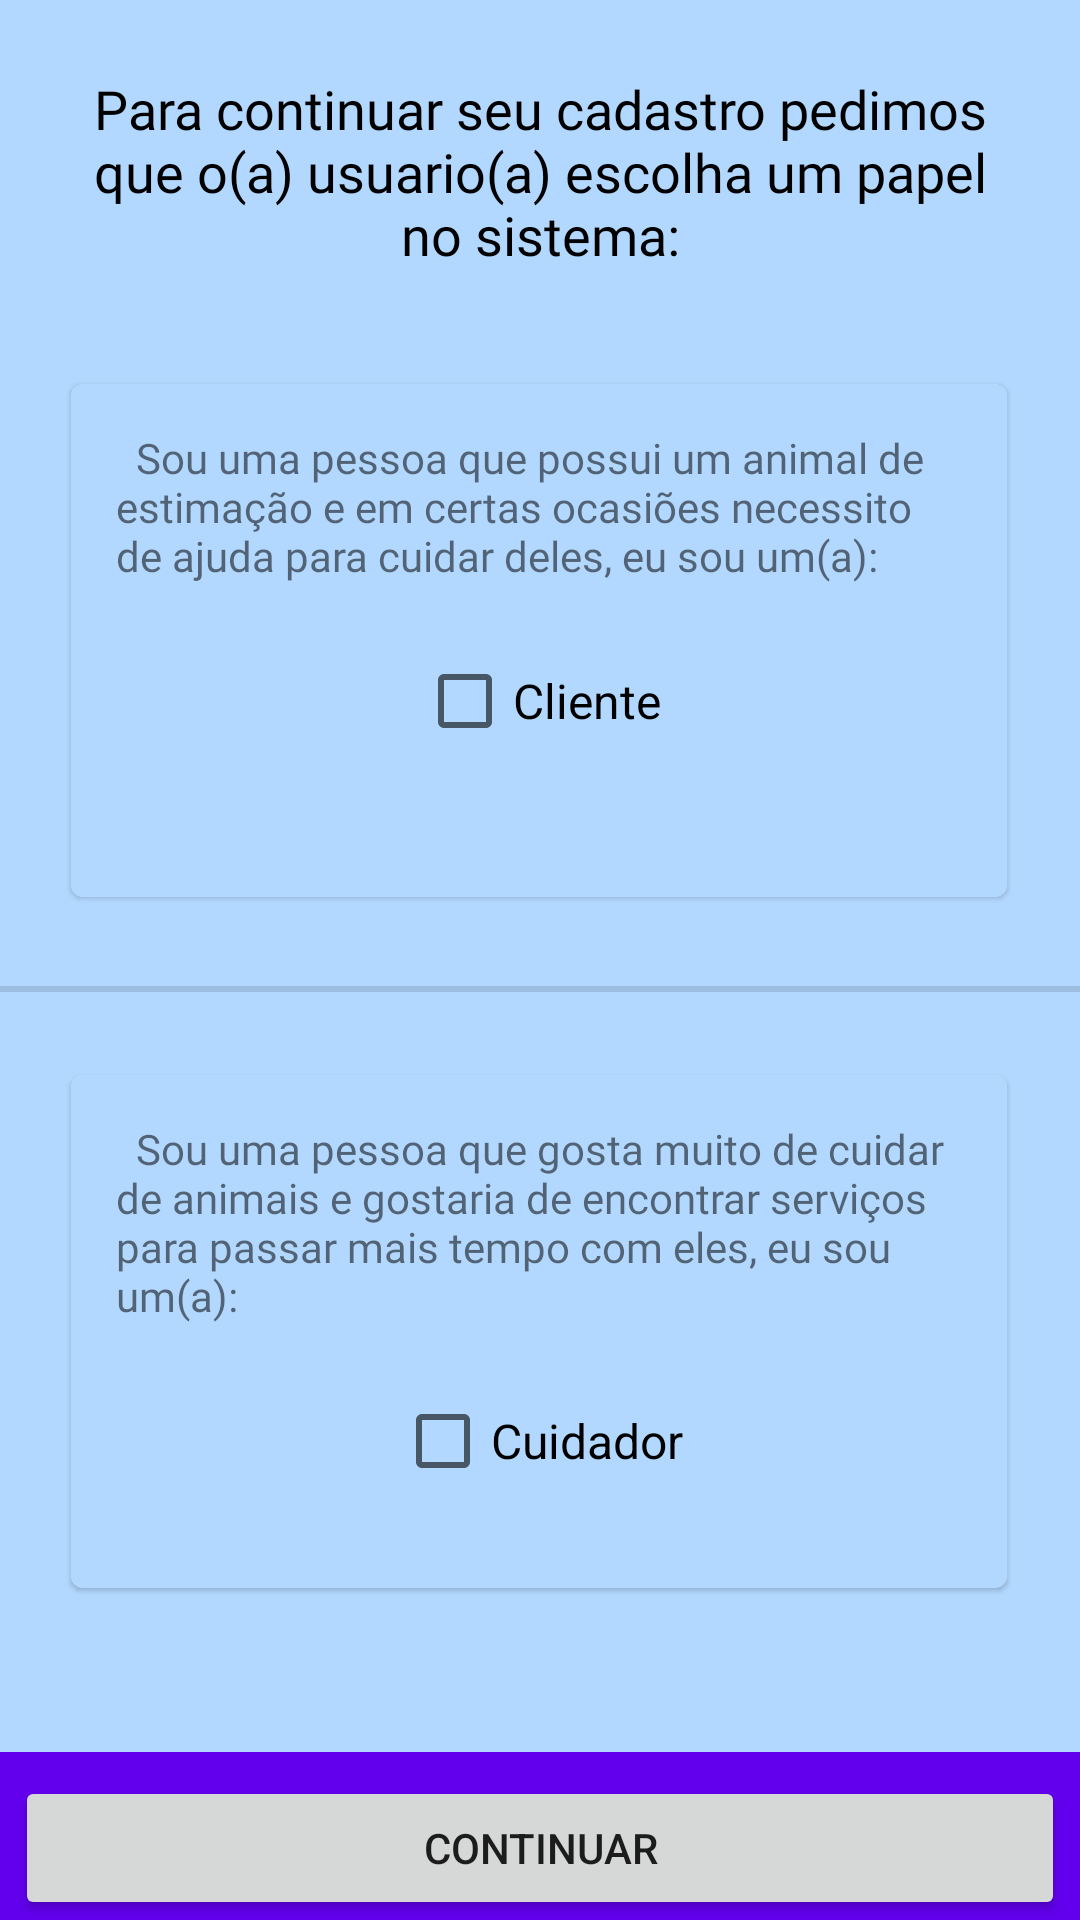

Produce the Android XML layout that renders to this screen, including the resource entries it uses.
<!-- AndroidManifest.xml: application theme Theme.PetsHouse -->
<!-- res/layout/activity_sign_up_one.xml -->
<?xml version="1.0" encoding="utf-8"?>
<androidx.constraintlayout.widget.ConstraintLayout xmlns:android="http://schemas.android.com/apk/res/android"
    xmlns:app="http://schemas.android.com/apk/res-auto"
    xmlns:tools="http://schemas.android.com/tools"
    android:layout_width="match_parent"
    android:layout_height="match_parent"
    android:background="#B2D8FF"
    android:orientation="vertical"
    android:visibility="visible"
    tools:context=".SignUpOneActivity">

    <TextView
        android:id="@+id/tv_description"
        android:layout_width="match_parent"
        android:layout_height="wrap_content"
        android:layout_marginTop="4dp"
        android:fontFamily="@font/roboto"
        android:padding="20dp"
        android:text="Para continuar seu cadastro pedimos que o(a) usuario(a) escolha um papel no sistema:"
        android:textAlignment="center"
        android:textColor="@color/black"
        android:textSize="18sp"
        app:layout_constraintEnd_toEndOf="parent"
        app:layout_constraintHorizontal_bias="0.0"
        app:layout_constraintStart_toStartOf="parent"
        app:layout_constraintTop_toTopOf="parent" />

    <com.google.android.material.card.MaterialCardView
        android:id="@+id/cardView1"
        android:layout_width="312dp"
        android:layout_height="171dp"
        app:layout_constraintBottom_toBottomOf="parent"
        app:layout_constraintEnd_toEndOf="parent"
        app:layout_constraintHorizontal_bias="0.494"
        app:layout_constraintStart_toStartOf="parent"
        app:layout_constraintTop_toTopOf="parent"
        app:layout_constraintVertical_bias="0.273"
        android:clickable="true"
        android:focusable="true"
        android:checkable="true"
        android:onClick="checkAndUncheckCb1">

        <LinearLayout
            android:id="@+id/card_petOwner"
            android:layout_width="match_parent"
            android:layout_height="match_parent"
            android:background="#B2D8FF"
            android:elevation="15px"
            android:fadingEdge="horizontal|vertical"
            android:orientation="vertical"
            android:padding="15dp">

            <TextView
                android:id="@+id/textView2"
                android:layout_width="wrap_content"
                android:layout_height="wrap_content"
                android:fontFamily="@font/roboto"
                android:text="  Sou uma pessoa que possui um animal de estimação e em certas ocasiões necessito de ajuda para cuidar deles, eu sou um(a):"
                android:textAlignment="viewStart" />

            <CheckBox
                android:id="@+id/cb_petOwner"
                android:layout_width="wrap_content"
                android:layout_height="wrap_content"
                android:layout_gravity="center"
                android:layout_marginTop="15dp"
                android:text="Cliente"
                android:textSize="16sp" />

        </LinearLayout>

    </com.google.android.material.card.MaterialCardView>

    <View
        android:id="@+id/divider"
        android:layout_width="match_parent"
        android:layout_height="2dp"
        android:background="?android:attr/listDivider"
        app:layout_constraintBottom_toBottomOf="parent"
        app:layout_constraintEnd_toEndOf="parent"
        app:layout_constraintHorizontal_bias="0.0"
        app:layout_constraintStart_toStartOf="parent"
        app:layout_constraintTop_toTopOf="parent"
        app:layout_constraintVertical_bias="0.515" />

    <com.google.android.material.card.MaterialCardView
        android:id="@+id/cardView2"
        android:layout_width="312dp"
        android:layout_height="171dp"
        app:layout_constraintBottom_toBottomOf="parent"
        app:layout_constraintEnd_toEndOf="parent"
        app:layout_constraintHorizontal_bias="0.494"
        app:layout_constraintStart_toStartOf="parent"
        app:layout_constraintTop_toTopOf="parent"
        app:layout_constraintVertical_bias="0.764"
        android:clickable="true"
        android:focusable="true"
        android:checkable="true"
        android:onClick="checkAndUncheckCb2">

        <LinearLayout
            android:id="@+id/card_petSitter"
            android:layout_width="match_parent"
            android:layout_height="match_parent"
            android:background="#B2D8FF"
            android:elevation="15px"
            android:fadingEdge="horizontal|vertical"
            android:orientation="vertical"
            android:padding="15dp">

            <TextView
                android:id="@+id/textView3"
                android:layout_width="wrap_content"
                android:layout_height="wrap_content"
                android:fontFamily="@font/roboto"
                android:text="  Sou uma pessoa que gosta muito de cuidar de animais e gostaria de encontrar serviços para passar mais tempo com eles, eu sou um(a):"
                android:textAlignment="viewStart" />

            <CheckBox
                android:id="@+id/cb_petSitter"
                android:layout_width="wrap_content"
                android:layout_height="wrap_content"
                android:layout_gravity="center"
                android:layout_marginTop="15dp"
                android:text="Cuidador"
                android:textSize="16sp" />

        </LinearLayout>

    </com.google.android.material.card.MaterialCardView>

    <androidx.appcompat.widget.Toolbar
        android:id="@+id/toolbar"
        android:layout_width="match_parent"
        android:layout_height="wrap_content"
        android:background="?attr/colorPrimary"
        android:minHeight="?attr/actionBarSize"
        android:theme="?attr/actionBarTheme"
        app:layout_constraintBottom_toBottomOf="parent"
        app:layout_constraintEnd_toEndOf="parent"
        app:layout_constraintHorizontal_bias="1.0"
        app:layout_constraintStart_toStartOf="parent"
        app:layout_constraintTop_toTopOf="parent"
        app:layout_constraintVertical_bias="1.0" />


    <Button
        android:id="@+id/btn_next"
        android:layout_width="match_parent"
        android:layout_height="wrap_content"
        android:layout_marginLeft="5dp"
        android:layout_marginRight="5dp"
        android:elevation="10dp"
        android:onClick="setCustomerType"
        android:text="Continuar"
        app:layout_constraintBottom_toBottomOf="parent"
        app:layout_constraintEnd_toEndOf="parent"
        app:layout_constraintHorizontal_bias="0.0"
        app:layout_constraintStart_toStartOf="parent"
        app:layout_constraintTop_toTopOf="parent"
        app:layout_constraintVertical_bias="1.0" />

</androidx.constraintlayout.widget.ConstraintLayout>
<!-- resources referenced by this layout -->
<resources>
  <style name="Theme.PetsHouse" parent="Theme.MaterialComponents.Light.NoActionBar">
          
          <item name="android:font">@font/roboto</item>
      </style>
  <!-- not gathered from this repository: default colours our renderer supplied (Android Studio template values) -->
  <color name="black">#FF000000</color>
</resources>
